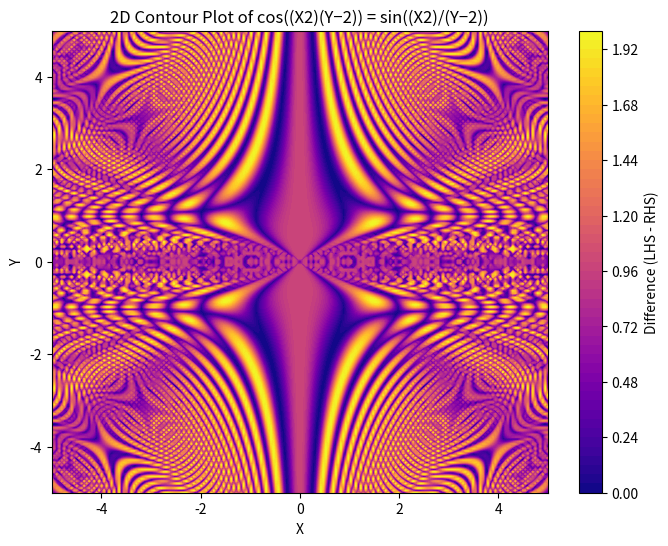
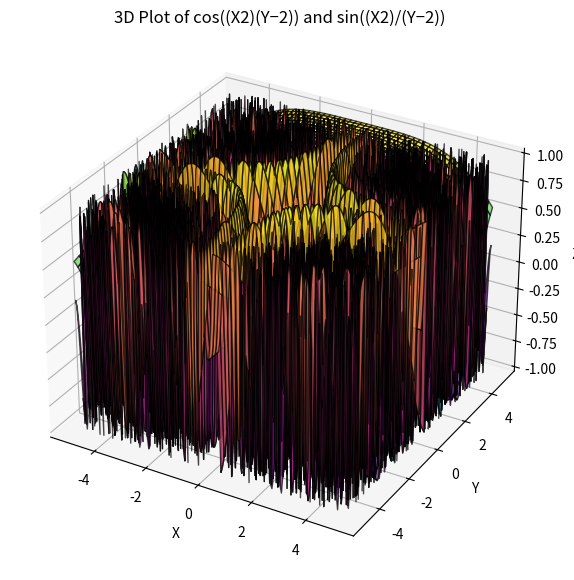

These charts were generated, in order, by the following Python code:
import numpy as np
import matplotlib.pyplot as plt
from mpl_toolkits.mplot3d import Axes3D

# Define the equation functions
def equation_lhs(x, y):
    return np.cos((x**2) * (y**-2))

def equation_rhs(x, y):
    return np.sin((x**2) / (y**-2 + 1e-6))  # Avoid division by zero

# Define range and mesh grid
x = np.linspace(-5, 5, 200)
y = np.linspace(-5, 5, 200)
X, Y = np.meshgrid(x, y)

# Compute values
Z_lhs = equation_lhs(X, Y)
Z_rhs = equation_rhs(X, Y)

# 2D Contour Plot
plt.figure(figsize=(8, 6))
plt.contourf(X, Y, np.abs(Z_lhs - Z_rhs), levels=50, cmap='plasma')
plt.colorbar(label="Difference (LHS - RHS)")
plt.xlabel("X")
plt.ylabel("Y")
plt.title("2D Contour Plot of cos((X2)(Y−2)) = sin((X2)/(Y−2))")
plt.show()

# 3D Surface Plot
fig = plt.figure(figsize=(10, 7))
ax = fig.add_subplot(111, projection='3d')
ax.plot_surface(X, Y, Z_lhs, cmap='viridis', alpha=0.7, edgecolor='k')
ax.plot_surface(X, Y, Z_rhs, cmap='plasma', alpha=0.7, edgecolor='k')
ax.set_xlabel("X")
ax.set_ylabel("Y")
ax.set_zlabel("Z")
ax.set_title("3D Plot of cos((X2)(Y−2)) and sin((X2)/(Y−2))")
plt.show()
